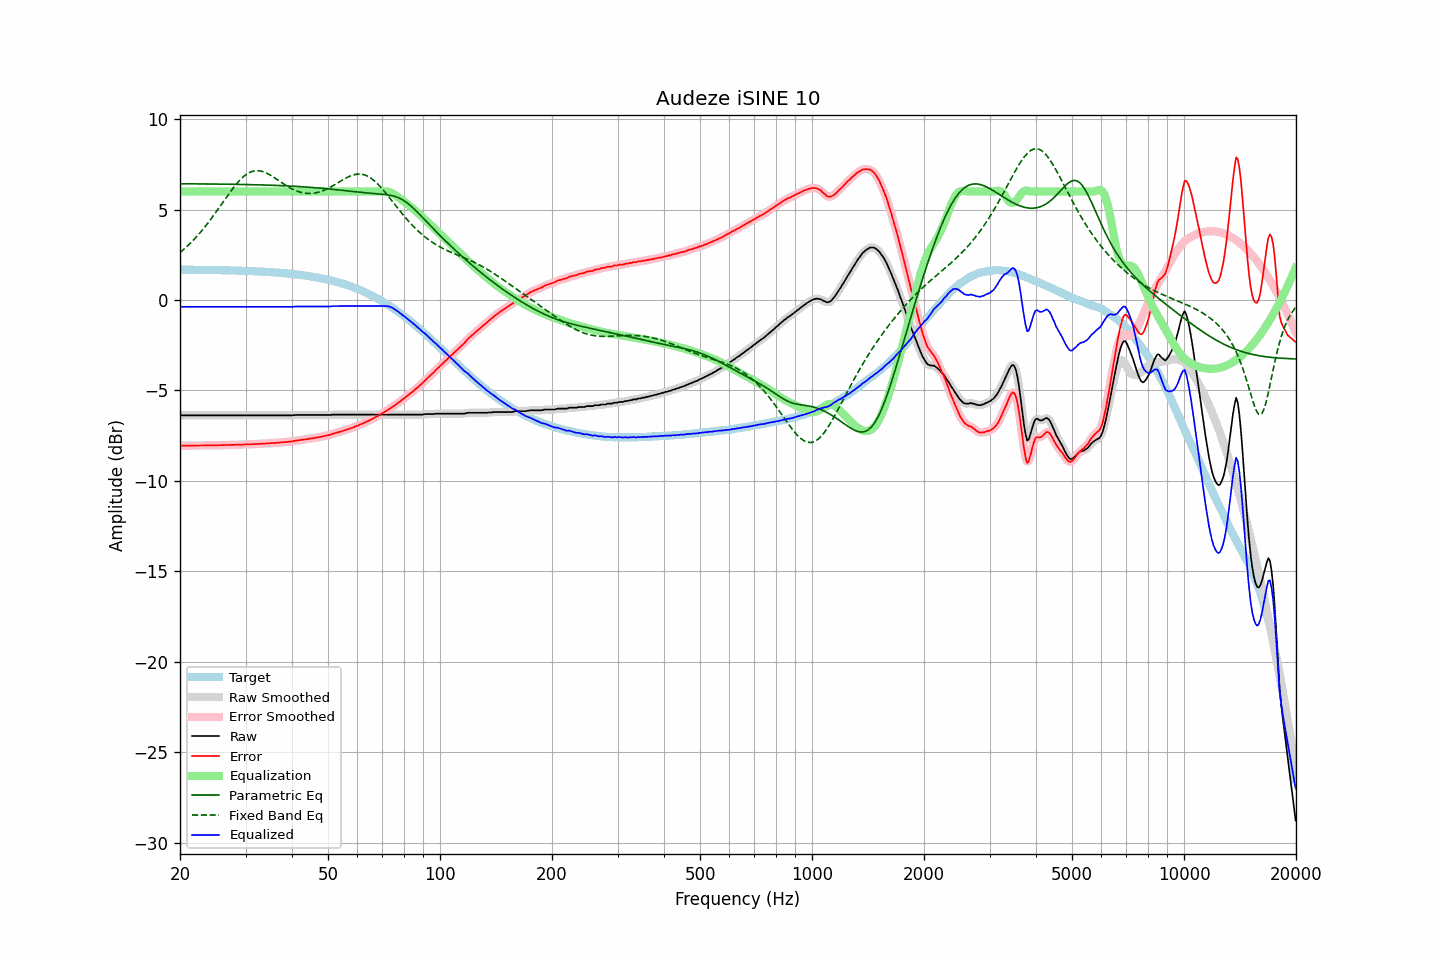

The table this chart was drawn from, first rows:
frequency, raw, error, smoothed, error_smoothed, equalization, parametric_eq, fixed_band_eq, equalized_raw, equalized_smoothed, target
20.00, -6.36, -8.04, -6.36, -8.04, 6.00, 6.43, 2.62, -0.36, -0.36, 1.68
20.20, -6.38, -8.06, -6.37, -8.05, 6.00, 6.43, 2.70, -0.38, -0.37, 1.68
20.40, -6.38, -8.06, -6.37, -8.05, 6.00, 6.43, 2.77, -0.38, -0.37, 1.68
20.61, -6.38, -8.06, -6.38, -8.06, 6.00, 6.43, 2.85, -0.38, -0.38, 1.68
20.81, -6.38, -8.05, -6.38, -8.05, 6.00, 6.43, 2.93, -0.38, -0.38, 1.68
21.02, -6.38, -8.05, -6.38, -8.05, 6.00, 6.43, 3.02, -0.38, -0.38, 1.68
21.23, -6.38, -8.05, -6.38, -8.05, 6.00, 6.42, 3.10, -0.38, -0.38, 1.68
21.44, -6.38, -8.05, -6.38, -8.05, 6.00, 6.42, 3.19, -0.38, -0.38, 1.68
21.66, -6.38, -8.05, -6.38, -8.05, 6.00, 6.42, 3.28, -0.38, -0.38, 1.67
21.87, -6.38, -8.05, -6.38, -8.05, 6.00, 6.42, 3.38, -0.38, -0.38, 1.67
22.09, -6.38, -8.05, -6.38, -8.05, 6.00, 6.42, 3.47, -0.38, -0.38, 1.67
22.31, -6.38, -8.05, -6.38, -8.05, 6.00, 6.42, 3.57, -0.38, -0.38, 1.67
22.54, -6.38, -8.05, -6.38, -8.05, 6.00, 6.42, 3.67, -0.38, -0.38, 1.67
22.76, -6.38, -8.05, -6.38, -8.05, 6.00, 6.42, 3.77, -0.38, -0.38, 1.67
22.99, -6.38, -8.04, -6.38, -8.04, 6.00, 6.42, 3.88, -0.38, -0.38, 1.67
23.22, -6.38, -8.04, -6.38, -8.04, 6.00, 6.42, 3.99, -0.38, -0.38, 1.67
23.45, -6.38, -8.04, -6.38, -8.04, 6.00, 6.42, 4.10, -0.38, -0.38, 1.67
23.69, -6.38, -8.04, -6.38, -8.04, 6.00, 6.42, 4.21, -0.38, -0.38, 1.66
23.92, -6.38, -8.04, -6.38, -8.04, 6.00, 6.42, 4.33, -0.38, -0.38, 1.66
24.16, -6.38, -8.04, -6.38, -8.04, 6.00, 6.42, 4.45, -0.38, -0.38, 1.66
24.40, -6.38, -8.04, -6.38, -8.04, 6.00, 6.41, 4.57, -0.38, -0.38, 1.66
24.65, -6.38, -8.03, -6.38, -8.03, 6.00, 6.41, 4.69, -0.38, -0.38, 1.66
24.89, -6.38, -8.03, -6.38, -8.03, 6.00, 6.41, 4.81, -0.38, -0.38, 1.66
25.14, -6.38, -8.03, -6.38, -8.03, 6.00, 6.41, 4.94, -0.38, -0.38, 1.65
25.39, -6.38, -8.03, -6.38, -8.03, 6.00, 6.41, 5.06, -0.38, -0.38, 1.65
25.65, -6.38, -8.03, -6.38, -8.03, 6.00, 6.41, 5.19, -0.38, -0.38, 1.65
25.91, -6.38, -8.03, -6.38, -8.03, 6.00, 6.41, 5.32, -0.38, -0.38, 1.65
26.16, -6.38, -8.02, -6.38, -8.02, 6.00, 6.41, 5.45, -0.38, -0.38, 1.65
26.43, -6.38, -8.02, -6.38, -8.02, 6.00, 6.41, 5.57, -0.38, -0.38, 1.65
26.69, -6.38, -8.02, -6.38, -8.02, 6.00, 6.40, 5.70, -0.38, -0.38, 1.64
26.96, -6.38, -8.02, -6.38, -8.02, 6.00, 6.40, 5.82, -0.38, -0.38, 1.64
27.23, -6.38, -8.01, -6.38, -8.01, 6.00, 6.40, 5.95, -0.38, -0.38, 1.64
27.50, -6.38, -8.01, -6.38, -8.01, 6.00, 6.40, 6.07, -0.38, -0.38, 1.64
27.77, -6.38, -8.01, -6.38, -8.01, 6.00, 6.40, 6.18, -0.38, -0.38, 1.63
28.05, -6.38, -8.01, -6.38, -8.01, 6.00, 6.40, 6.30, -0.38, -0.38, 1.63
28.33, -6.38, -8.00, -6.38, -8.00, 6.00, 6.40, 6.41, -0.38, -0.38, 1.63
28.62, -6.38, -8.00, -6.38, -8.00, 6.00, 6.39, 6.51, -0.38, -0.38, 1.63
28.90, -6.38, -8.00, -6.38, -8.00, 6.00, 6.39, 6.61, -0.38, -0.38, 1.62
29.19, -6.38, -8.00, -6.38, -8.00, 6.00, 6.39, 6.70, -0.38, -0.38, 1.62
29.48, -6.38, -7.99, -6.38, -7.99, 6.00, 6.39, 6.78, -0.38, -0.38, 1.62
29.78, -6.38, -7.99, -6.38, -7.99, 6.00, 6.39, 6.86, -0.38, -0.38, 1.61
30.08, -6.38, -7.99, -6.38, -7.99, 6.00, 6.39, 6.93, -0.38, -0.38, 1.61
30.38, -6.38, -7.98, -6.38, -7.98, 6.00, 6.38, 6.99, -0.38, -0.38, 1.61
30.68, -6.38, -7.98, -6.38, -7.98, 6.00, 6.38, 7.04, -0.38, -0.38, 1.60
30.99, -6.38, -7.98, -6.38, -7.98, 6.00, 6.38, 7.08, -0.38, -0.38, 1.60
31.30, -6.38, -7.97, -6.38, -7.97, 6.00, 6.38, 7.11, -0.38, -0.38, 1.60
31.61, -6.38, -7.97, -6.38, -7.97, 6.00, 6.38, 7.14, -0.38, -0.38, 1.59
31.93, -6.38, -7.96, -6.38, -7.96, 6.00, 6.37, 7.15, -0.38, -0.38, 1.59
32.24, -6.38, -7.96, -6.38, -7.96, 6.00, 6.37, 7.15, -0.38, -0.38, 1.58
32.57, -6.38, -7.96, -6.38, -7.96, 6.00, 6.37, 7.15, -0.38, -0.38, 1.58
32.89, -6.38, -7.95, -6.38, -7.95, 6.00, 6.37, 7.14, -0.38, -0.38, 1.58
33.22, -6.38, -7.95, -6.38, -7.95, 6.00, 6.36, 7.11, -0.38, -0.38, 1.57
33.55, -6.38, -7.94, -6.38, -7.94, 6.00, 6.36, 7.09, -0.38, -0.38, 1.57
33.89, -6.38, -7.94, -6.38, -7.94, 6.00, 6.36, 7.05, -0.38, -0.38, 1.56
34.23, -6.38, -7.93, -6.38, -7.93, 6.00, 6.36, 7.01, -0.38, -0.38, 1.56
34.57, -6.38, -7.93, -6.38, -7.93, 6.00, 6.35, 6.96, -0.38, -0.38, 1.55
34.92, -6.38, -7.92, -6.38, -7.92, 6.00, 6.35, 6.92, -0.38, -0.38, 1.54
35.27, -6.38, -7.91, -6.38, -7.91, 6.00, 6.35, 6.86, -0.38, -0.38, 1.54
35.62, -6.38, -7.91, -6.38, -7.91, 6.00, 6.34, 6.81, -0.38, -0.38, 1.53
35.97, -6.38, -7.90, -6.38, -7.90, 6.00, 6.34, 6.75, -0.38, -0.38, 1.53
... 635 more rows
